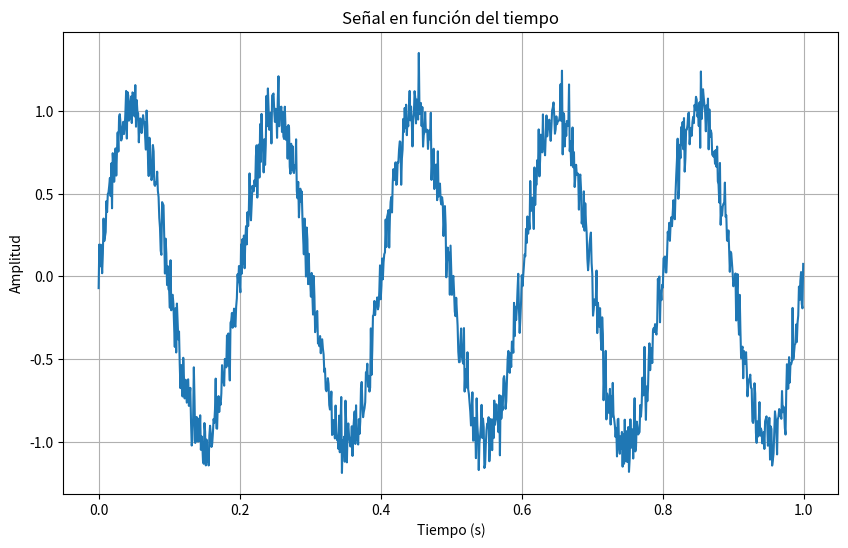

This figure's Python source:
import numpy as np
import matplotlib.pyplot as plt

def plot_signal_vs_time(signal, sample_rate):
    time = np.arange(len(signal)) / sample_rate
    plt.figure(figsize=(10, 6))
    plt.plot(time, signal)
    plt.xlabel('Tiempo (s)')
    plt.ylabel('Amplitud')
    plt.title('Señal en función del tiempo')
    plt.grid(True)
    plt.show()

def add_gaussian_noise(signal, mu, sigma):
    noise = np.random.normal(mu, sigma, len(signal))
    noisy_signal = signal + noise
    return noisy_signal

# Crear una señal de ejemplo (una señal sinusoidal)
sample_rate = 1000  # Frecuencia de muestreo en Hz
frequency = 5  # Frecuencia de la señal en Hz
time = np.arange(0, 1, 1/sample_rate)  # Tiempo de 0 a 1 segundo
signal_example = np.sin(2 * np.pi * frequency * time)

# Parámetros para el ruido gaussiano
mu = 0
sigma = 0.1

# Agregar ruido gaussiano a la señal de ejemplo
noisy_signal = add_gaussian_noise(signal_example, mu, sigma)

# Graficar la señal en función del tiempo con ruido
plot_signal_vs_time(noisy_signal, sample_rate)
